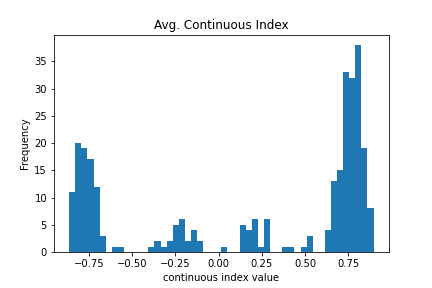

The table this chart was drawn from, first rows:
filename, cidx
1_0_2_20161219140525218.jpg.chip.jpg, 0.8183
1_0_2_20161219140530307.jpg.chip.jpg, -0.7843
1_0_2_20161219140540938.jpg.chip.jpg, -0.7849
1_0_2_20161219141817185.jpg.chip.jpg, -0.7962
1_0_2_20161219141912009.jpg.chip.jpg, -0.8338
1_0_2_20161219141927321.jpg.chip.jpg, 0.8306
1_0_2_20161219142002631.jpg.chip.jpg, 0.7344
1_0_2_20161219142032650.jpg.chip.jpg, -0.8036
1_0_2_20161219142135209.jpg.chip.jpg, 0.7568
1_0_2_20161219142409225.jpg.chip.jpg, 0.2007
1_0_2_20161219153055452.jpg.chip.jpg, 0.7137
1_0_2_20161219153457308.jpg.chip.jpg, -0.2316
1_0_2_20161219153658004.jpg.chip.jpg, 0.8296
1_0_2_20161219154024292.jpg.chip.jpg, -0.7033
1_0_2_20161219154038141.jpg.chip.jpg, 0.6906
1_0_2_20161219154354285.jpg.chip.jpg, -0.7724
1_0_2_20161219154715885.jpg.chip.jpg, -0.8261
1_0_2_20161219155349310.jpg.chip.jpg, -0.8434
1_0_2_20161219155411381.jpg.chip.jpg, -0.8394
1_0_2_20161219155413397.jpg.chip.jpg, -0.8042
1_0_2_20161219155542229.jpg.chip.jpg, 0.6933
1_0_2_20161219155655085.jpg.chip.jpg, 0.7464
1_0_2_20161219155659165.jpg.chip.jpg, -0.7055
1_0_2_20161219155701277.jpg.chip.jpg, 0.6644
1_0_2_20161219155744942.jpg.chip.jpg, 0.8007
1_0_2_20161219155748349.jpg.chip.jpg, 0.2796
1_0_2_20161219155802845.jpg.chip.jpg, -0.7709
1_0_2_20161219155850477.jpg.chip.jpg, 0.6772
1_0_2_20161219155854085.jpg.chip.jpg, 0.8035
1_0_2_20161219155857576.jpg.chip.jpg, -0.78
1_0_2_20161219155859061.jpg.chip.jpg, -0.7686
1_0_2_20161219160107597.jpg.chip.jpg, -0.7867
1_0_2_20161219160450054.jpg.chip.jpg, 0.7159
1_0_2_20161219160747326.jpg.chip.jpg, -0.2036
1_0_2_20161219160951502.jpg.chip.jpg, -0.7904
1_0_2_20161219160955846.jpg.chip.jpg, 0.7623
1_0_2_20161219161032534.jpg.chip.jpg, -0.806
1_0_2_20161219161428895.jpg.chip.jpg, -0.7617
1_0_2_20161219161431358.jpg.chip.jpg, -0.7415
1_0_2_20161219161616326.jpg.chip.jpg, -0.7347
1_0_2_20161219161625326.jpg.chip.jpg, -0.2564
1_0_2_20161219161626814.jpg.chip.jpg, 0.8035
1_0_2_20161219161640358.jpg.chip.jpg, 0.8145
1_0_2_20161219161822166.jpg.chip.jpg, -0.8129
1_0_2_20161219161826830.jpg.chip.jpg, 0.5399
1_0_2_20161219161855278.jpg.chip.jpg, 0.8072
1_0_2_20161219161919870.jpg.chip.jpg, -0.8511
1_0_2_20161219162118102.jpg.chip.jpg, -0.8348
1_0_2_20161219162212662.jpg.chip.jpg, 0.7591
1_0_2_20161219162431598.jpg.chip.jpg, -0.7484
1_0_2_20161219162433846.jpg.chip.jpg, -0.2792
1_0_2_20161219162518471.jpg.chip.jpg, -0.8089
1_0_2_20161219162544751.jpg.chip.jpg, 0.2137
1_0_2_20161219162626830.jpg.chip.jpg, 0.684
1_0_2_20161219162649582.jpg.chip.jpg, -0.8025
1_0_2_20161219162719255.jpg.chip.jpg, 0.7011
1_0_2_20161219162817126.jpg.chip.jpg, 0.176
1_0_2_20161219162846063.jpg.chip.jpg, 0.6963
1_0_2_20161219162847615.jpg.chip.jpg, 0.8044
1_0_2_20161219162852759.jpg.chip.jpg, -0.734
... 240 more rows
